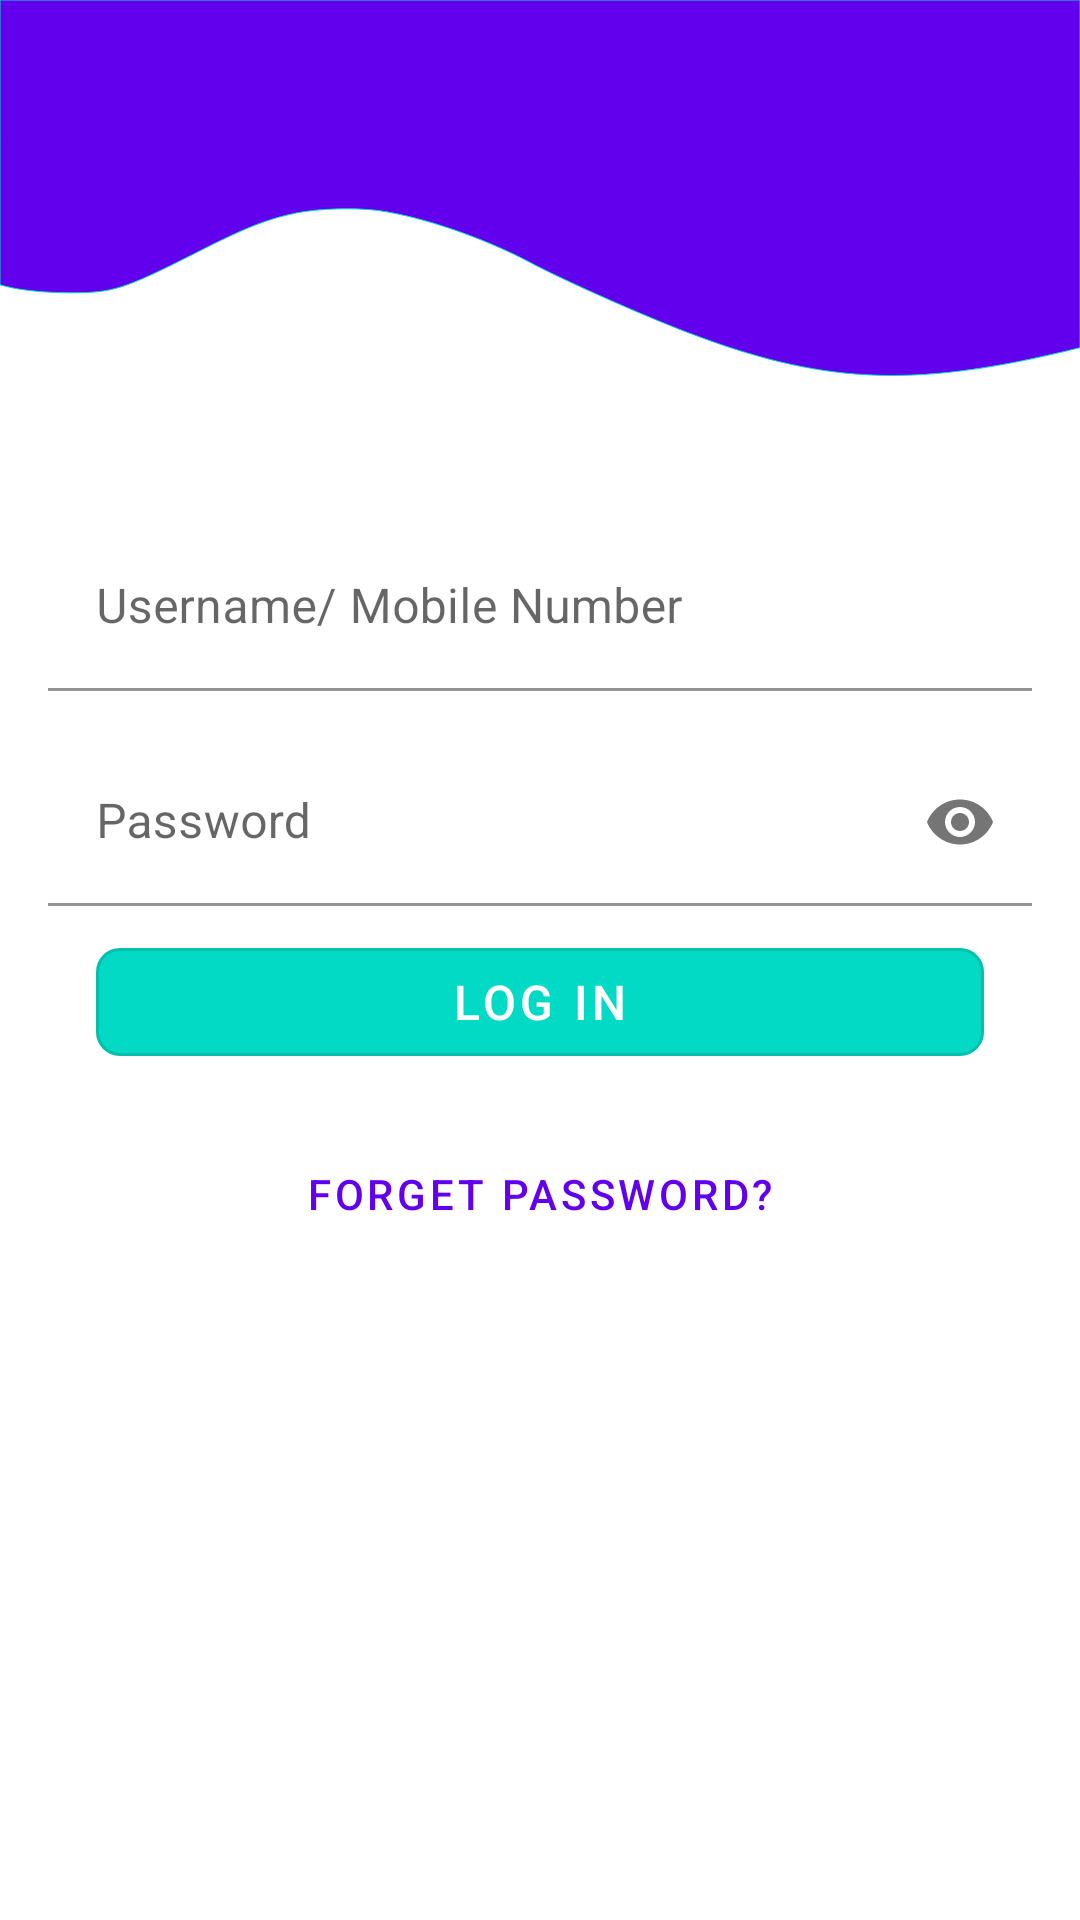

Android layout source for this screen:
<!-- AndroidManifest.xml: application theme AppTheme -->
<!-- res/layout/fragment_log_in.xml -->
<?xml version="1.0" encoding="utf-8"?>
<androidx.coordinatorlayout.widget.CoordinatorLayout
    xmlns:android="http://schemas.android.com/apk/res/android"
    xmlns:app="http://schemas.android.com/apk/res-auto"
    xmlns:tools="http://schemas.android.com/tools"
    android:layout_width="match_parent"
    android:layout_height="match_parent"
    android:background="@drawable/ic_loginback"
    tools:context=".login.LogInFragment">
    <androidx.constraintlayout.widget.ConstraintLayout
        android:layout_width="match_parent"
        android:layout_height="match_parent">

        <com.google.android.material.textfield.TextInputLayout
            android:id="@+id/textInputLayout2"
            android:layout_width="0dp"
            android:layout_height="wrap_content"
            android:layout_marginStart="16dp"
            android:layout_marginTop="16dp"
            android:layout_marginEnd="16dp"
            style="@style/TextInputLayout.FilledBox"
            app:passwordToggleEnabled="true"
            app:layout_constraintEnd_toEndOf="parent"
            app:layout_constraintStart_toStartOf="parent"
            app:layout_constraintTop_toBottomOf="@+id/textInputLayout">

            <com.google.android.material.textfield.TextInputEditText
                android:id="@+id/log_in_password"
                android:layout_width="match_parent"
                android:layout_height="wrap_content"
                android:hint="@string/password"
                android:inputType="textPassword"/>
        </com.google.android.material.textfield.TextInputLayout>

        <com.google.android.material.textfield.TextInputLayout
            android:id="@+id/textInputLayout"
            android:layout_width="0dp"
            android:layout_height="wrap_content"
            android:layout_marginStart="16dp"
            android:layout_marginTop="32dp"
            android:layout_marginEnd="16dp"
            style="@style/TextInputLayout.FilledBox"
            app:layout_constraintEnd_toEndOf="parent"
            app:layout_constraintStart_toStartOf="parent"
            app:layout_constraintTop_toBottomOf="@+id/imageView">

            <com.google.android.material.textfield.TextInputEditText
                android:id="@+id/log_in_user_name"
                android:layout_width="match_parent"
                android:layout_height="wrap_content"
                android:inputType="text"
                android:maxLines="1"
                android:hint="@string/username_mobile_number" />
        </com.google.android.material.textfield.TextInputLayout>

        <Button
            android:id="@+id/log_in_button"
            style="@style/App.OutLineButton"
            android:layout_width="0dp"
            android:layout_height="wrap_content"
            android:layout_marginStart="16dp"
            android:layout_marginEnd="16dp"
            android:layout_marginTop="8dp"
            android:text="@string/log_in"
            app:layout_constraintEnd_toEndOf="@+id/textInputLayout2"
            app:layout_constraintHorizontal_bias="1.0"
            app:layout_constraintStart_toStartOf="@+id/textInputLayout2"
            app:layout_constraintTop_toBottomOf="@+id/textInputLayout2" />

        <Button
            android:id="@+id/button2"
            android:layout_width="wrap_content"
            android:layout_height="wrap_content"
            android:layout_marginTop="16dp"
            android:text="@string/forget_password"
            style="@style/App.TextButton"
            app:layout_constraintEnd_toEndOf="@+id/log_in_button"
            app:layout_constraintStart_toStartOf="@+id/log_in_button"
            app:layout_constraintTop_toBottomOf="@+id/log_in_button" />

        <ImageView
            android:id="@+id/imageView"
            android:layout_width="wrap_content"
            android:layout_height="wrap_content"
            android:src="@mipmap/ic_launcher"
            app:layout_constraintBottom_toBottomOf="parent"
            app:layout_constraintEnd_toEndOf="parent"
            app:layout_constraintHorizontal_bias="0.047"
            app:layout_constraintStart_toStartOf="parent"
            app:layout_constraintTop_toTopOf="parent"
            app:layout_constraintVertical_bias="0.223" />

    </androidx.constraintlayout.widget.ConstraintLayout>

</androidx.coordinatorlayout.widget.CoordinatorLayout>
<!-- resources referenced by this layout -->
<resources>
  <!-- drawable ic_loginback (drawable) -->
  <vector xmlns:android="http://schemas.android.com/apk/res/android"
      android:width="720dp"
      android:height="1280dp"
      android:viewportWidth="720"
      android:viewportHeight="1280">
    <path
        android:pathData="M0,95l0,94.9 3.8,1c9.8,2.6 26.7,4.3 43.2,4.3 28.2,-0 35.4,-2.3 82.5,-26.1 34.8,-17.7 47.8,-22.8 68,-27.1 14.5,-3 39.3,-3.7 55,-1.6 29.2,4.2 69.7,18 101,34.6 22,11.7 73.1,34.4 104,46.3 89.9,34.4 148.8,37.5 251.8,13.1l10.7,-2.6 0,-115.9 0,-115.9 -360,-0 -360,-0 0,95z"
        android:fillColor="@color/colorPrimary"
        android:strokeColor="@color/colorAccent"/>
  </vector>
  <string name="forget_password">Forget Password?</string>
  <string name="log_in">Log In</string>
  <string name="password">Password</string>
  <string name="username_mobile_number">Username/ Mobile Number</string>
  <style name="App.OutLineButton" parent="Widget.MaterialComponents.Button.OutlinedButton">
          <item name="backgroundTint">@color/colorAccent</item>
          <item name="cornerRadius">8dp</item>
          <item name="android:textSize">16sp</item>
          <item name="elevation">16dp</item>
          <item name="android:textColor">@android:color/white</item>
          <item name="rippleColor">@android:color/white</item>
      </style>
  <style name="App.TextButton" parent="Widget.MaterialComponents.Button.TextButton">
          <item name="android:textColor">@color/colorPrimary</item>
      </style>
  <style name="TextInputLayout.FilledBox" parent="Widget.MaterialComponents.TextInputLayout.FilledBox">
          <item name="boxBackgroundColor">@android:color/white</item>
          <item name="hintTextColor">@android:color/darker_gray</item>
          <item name="android:textColor">@android:color/black</item>
          <item name="errorTextColor">@android:color/holo_red_dark</item>
          <item name="android:elevation">16dp</item>
      </style>
  <style name="AppTheme" parent="Theme.MaterialComponents.Light.DarkActionBar">
          
          <item name="colorPrimary">@color/colorPrimary</item>
          <item name="colorPrimaryDark">@color/colorPrimaryDark</item>
          <item name="colorAccent">@color/colorAccent</item>
      </style>
  <!-- not gathered from this repository: default colours our renderer supplied (Android Studio template values) -->
  <color name="colorPrimary">#FF6200EE</color>
  <color name="colorPrimaryDark">#FF3700B3</color>
  <color name="colorAccent">#FF03DAC5</color>
</resources>
